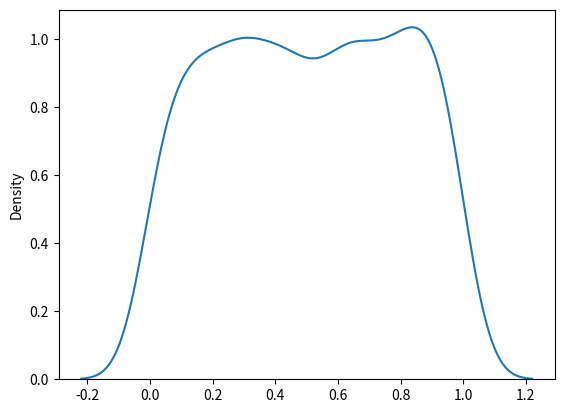

Write the Python code that produced this figure.
# Used to describe probability where every event has equal chances of occuring.

# Create a 2x3 uniform distribution sample
from numpy import random

x = random.uniform(size=(2, 3))
print(x)

# Visualization of Uniform Distribution

from numpy import random
import matplotlib.pyplot as plt
import seaborn as sns

sns.distplot(random.uniform(size=1000), hist=False)
plt.show()